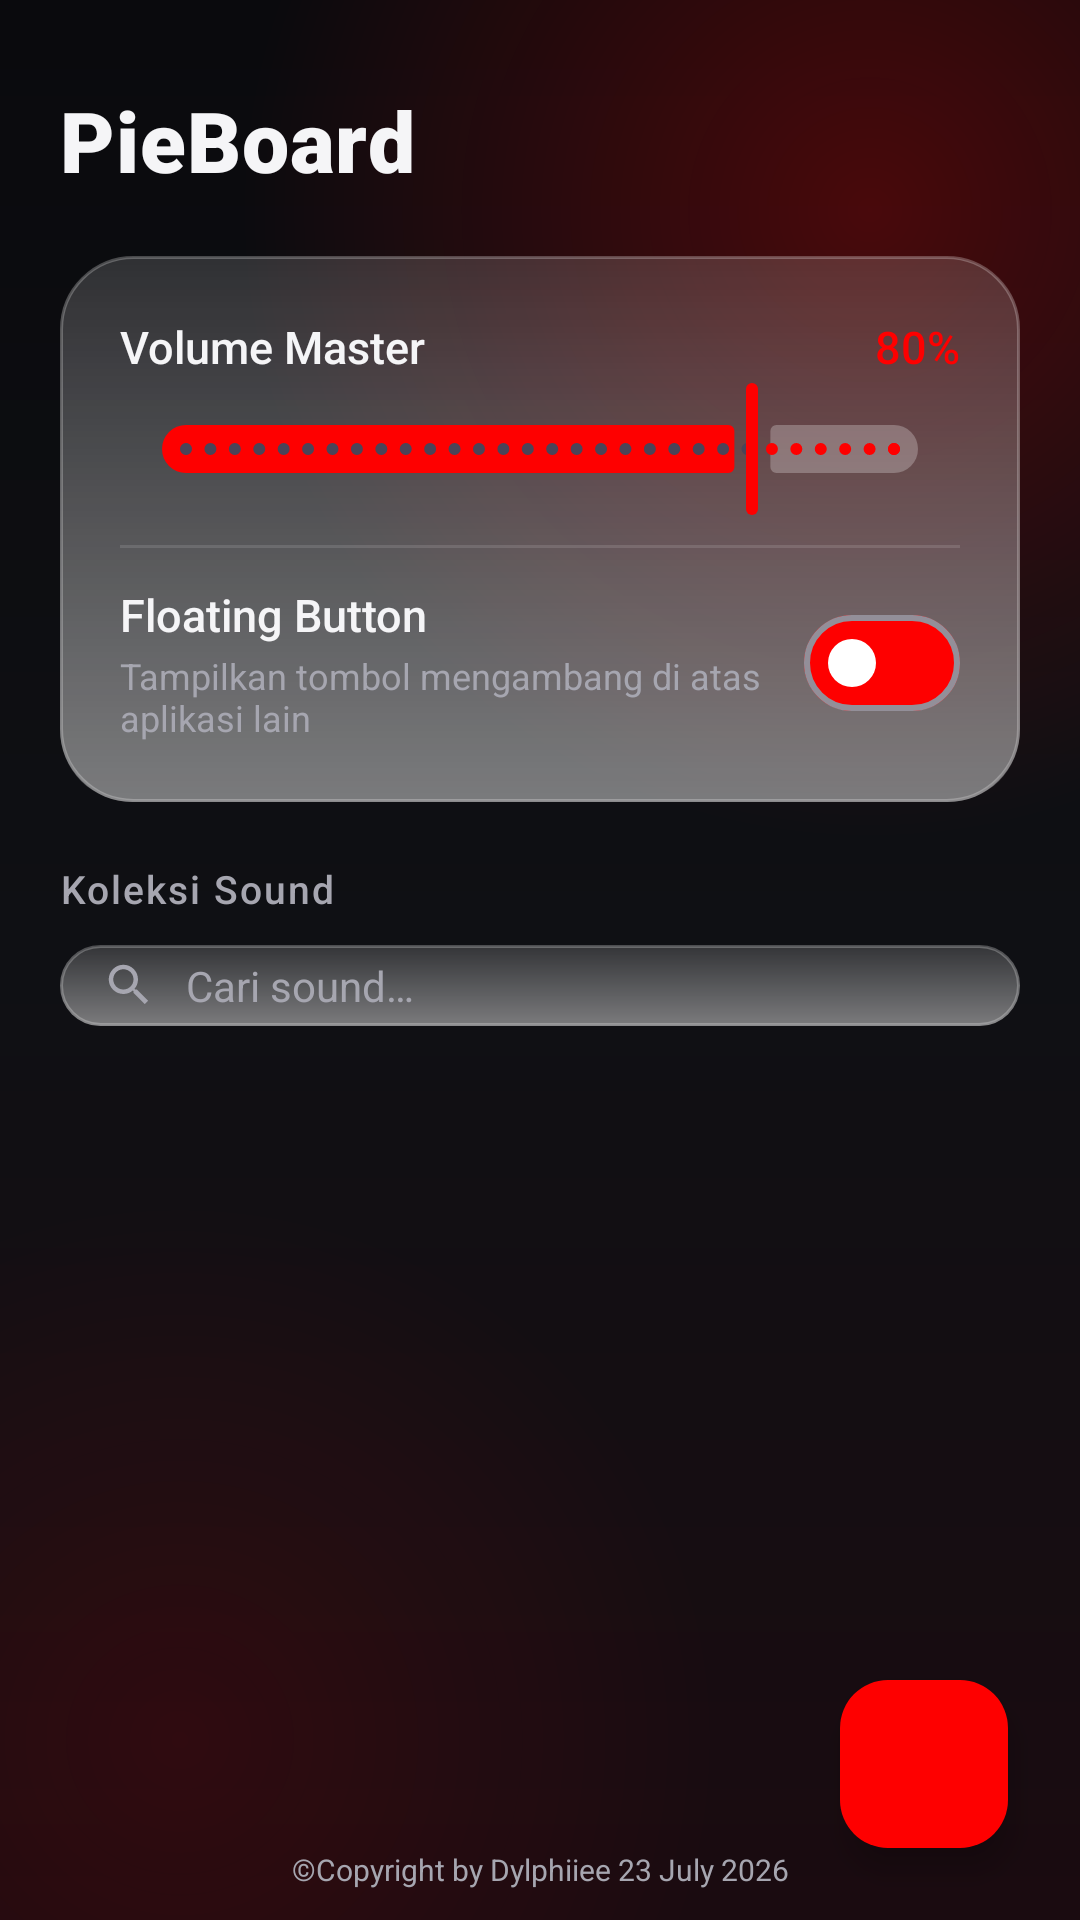

Write the Android layout XML for this screen, with the resource values it uses.
<!-- AndroidManifest.xml: activity theme Theme.PieBoard -->
<!-- res/layout/activity_main.xml -->
<?xml version="1.0" encoding="utf-8"?>
<androidx.coordinatorlayout.widget.CoordinatorLayout
    xmlns:android="http://schemas.android.com/apk/res/android"
    xmlns:app="http://schemas.android.com/apk/res-auto"
    xmlns:tools="http://schemas.android.com/tools"
    android:layout_width="match_parent"
    android:layout_height="match_parent"
    android:background="@drawable/bg_app_gradient"
    tools:context=".ui.MainActivity">

    <LinearLayout
        android:layout_width="match_parent"
        android:layout_height="match_parent"
        android:orientation="vertical"
        android:paddingHorizontal="20dp"
        android:paddingTop="28dp">

        
        <LinearLayout
            android:layout_width="match_parent"
            android:layout_height="wrap_content"
            android:orientation="horizontal"
            android:gravity="center_vertical"
            android:layout_marginBottom="20dp">

            <TextView
                android:layout_width="0dp"
                android:layout_height="wrap_content"
                android:layout_weight="1"
                android:text="@string/app_name"
                android:textColor="@color/text_primary"
                android:textSize="28sp"
                android:fontFamily="sans-serif-black"
                android:letterSpacing="0.01" />
        </LinearLayout>

        
        <LinearLayout
            android:layout_width="match_parent"
            android:layout_height="wrap_content"
            android:orientation="vertical"
            android:background="@drawable/glass_card_bg"
            android:padding="20dp"
            android:layout_marginBottom="20dp"
            android:elevation="4dp">

            <LinearLayout
                android:layout_width="match_parent"
                android:layout_height="wrap_content"
                android:orientation="horizontal"
                android:gravity="center_vertical">

                <TextView
                    android:layout_width="0dp"
                    android:layout_height="wrap_content"
                    android:layout_weight="1"
                    android:text="@string/volume_master"
                    android:textColor="@color/text_primary"
                    android:textSize="15sp"
                    android:fontFamily="sans-serif-medium" />

                <TextView
                    android:id="@+id/tvVolumeValue"
                    android:layout_width="wrap_content"
                    android:layout_height="wrap_content"
                    android:text="80%"
                    android:textColor="@color/accent"
                    android:textSize="15sp"
                    android:fontFamily="sans-serif-medium" />
            </LinearLayout>

            <com.google.android.material.slider.Slider
                android:id="@+id/sliderVolume"
                style="@style/PieBoard.Slider"
                android:layout_width="match_parent"
                android:layout_height="wrap_content"
                android:valueFrom="0"
                android:valueTo="100"
                android:stepSize="1"
                android:value="80" />

            <View
                android:layout_width="match_parent"
                android:layout_height="1dp"
                android:layout_marginVertical="8dp"
                android:background="@color/glass_stroke_soft" />

            <LinearLayout
                android:layout_width="match_parent"
                android:layout_height="wrap_content"
                android:orientation="horizontal"
                android:gravity="center_vertical"
                android:paddingTop="4dp">

                <LinearLayout
                    android:layout_width="0dp"
                    android:layout_height="wrap_content"
                    android:layout_weight="1"
                    android:orientation="vertical">

                    <TextView
                        android:layout_width="wrap_content"
                        android:layout_height="wrap_content"
                        android:text="@string/floating_button_label"
                        android:textColor="@color/text_primary"
                        android:textSize="15sp"
                        android:fontFamily="sans-serif-medium" />

                    <TextView
                        android:layout_width="wrap_content"
                        android:layout_height="wrap_content"
                        android:text="@string/floating_button_desc"
                        android:textColor="@color/text_secondary"
                        android:textSize="12sp"
                        android:layout_marginTop="2dp" />
                </LinearLayout>

                <com.google.android.material.materialswitch.MaterialSwitch
                    android:id="@+id/switchFloating"
                    android:layout_width="wrap_content"
                    android:layout_height="wrap_content"
                    app:thumbTint="@color/white"
                    app:trackTint="@color/accent" />
            </LinearLayout>
        </LinearLayout>

        
        <TextView
            android:layout_width="wrap_content"
            android:layout_height="wrap_content"
            android:text="Koleksi Sound"
            android:textColor="@color/text_secondary"
            android:textSize="13sp"
            android:letterSpacing="0.05"
            android:fontFamily="sans-serif-medium"
            android:layout_marginBottom="10dp" />

        <LinearLayout
            android:layout_width="match_parent"
            android:layout_height="wrap_content"
            android:orientation="horizontal"
            android:gravity="center_vertical"
            android:background="@drawable/glass_card_bg"
            android:paddingHorizontal="14dp"
            android:paddingVertical="4dp"
            android:layout_marginBottom="14dp">

            <ImageView
                android:layout_width="18dp"
                android:layout_height="18dp"
                android:src="@drawable/ic_search"
                android:contentDescription="@null" />

            <EditText
                android:id="@+id/etSearch"
                android:layout_width="0dp"
                android:layout_height="wrap_content"
                android:layout_weight="1"
                android:layout_marginStart="10dp"
                android:background="@android:color/transparent"
                android:hint="@string/search_hint"
                android:textColorHint="@color/text_secondary"
                android:textColor="@color/text_primary"
                android:textSize="14sp"
                android:maxLines="1"
                android:imeOptions="actionSearch"
                android:inputType="text" />
        </LinearLayout>

        
        <FrameLayout
            android:layout_width="match_parent"
            android:layout_height="0dp"
            android:layout_weight="1">

            <androidx.recyclerview.widget.RecyclerView
                android:id="@+id/rvSounds"
                android:layout_width="match_parent"
                android:layout_height="match_parent"
                tools:listitem="@layout/item_sound"
                tools:itemCount="3" />

            <TextView
                android:id="@+id/tvEmptyState"
                android:layout_width="match_parent"
                android:layout_height="match_parent"
                android:text="@string/empty_state"
                android:textColor="@color/text_secondary"
                android:textAlignment="center"
                android:gravity="center"
                android:textSize="14sp"
                android:visibility="gone" />

        </FrameLayout>

        
        <LinearLayout
            android:id="@+id/paginationContainer"
            android:layout_width="match_parent"
            android:layout_height="wrap_content"
            android:orientation="horizontal"
            android:gravity="center"
            android:paddingVertical="16dp"
            android:visibility="gone">

            <ImageButton
                android:id="@+id/btnPrevPage"
                android:layout_width="40dp"
                android:layout_height="40dp"
                android:background="@drawable/circle_glass_bg"
                android:src="@drawable/ic_chevron_left"
                android:contentDescription="@null" />

            <TextView
                android:id="@+id/tvPageIndicator"
                android:layout_width="wrap_content"
                android:layout_height="wrap_content"
                android:layout_marginHorizontal="16dp"
                android:text="1 / 1"
                android:textColor="@color/text_primary"
                android:textSize="14sp" />

            <ImageButton
                android:id="@+id/btnNextPage"
                android:layout_width="40dp"
                android:layout_height="40dp"
                android:background="@drawable/circle_glass_bg"
                android:src="@drawable/ic_chevron_right"
                android:contentDescription="@null" />
        </LinearLayout>

        
        <TextView
            android:layout_width="match_parent"
            android:layout_height="wrap_content"
            android:text="@string/splash_copyright"
            android:textColor="@color/text_secondary"
            android:textAlignment="center"
            android:gravity="center"
            android:textSize="10sp"
            android:paddingVertical="10dp" />

    </LinearLayout>

    <com.google.android.material.floatingactionbutton.FloatingActionButton
        android:id="@+id/fabAdd"
        android:layout_width="wrap_content"
        android:layout_height="wrap_content"
        android:layout_gravity="bottom|end"
        android:layout_margin="24dp"
        android:src="@drawable/ic_add"
        app:tint="@color/white"
        app:backgroundTint="@color/accent"
        app:borderWidth="0dp"
        app:elevation="6dp" />

</androidx.coordinatorlayout.widget.CoordinatorLayout>
<!-- res/layout/item_sound.xml (included above) -->
<?xml version="1.0" encoding="utf-8"?>
<LinearLayout xmlns:android="http://schemas.android.com/apk/res/android"
    xmlns:tools="http://schemas.android.com/tools"
    android:layout_width="match_parent"
    android:layout_height="wrap_content"
    android:orientation="horizontal"
    android:gravity="center_vertical"
    android:background="@drawable/glass_card_bg"
    android:padding="12dp"
    android:layout_marginBottom="10dp"
    android:elevation="2dp">

    <ImageButton
        android:id="@+id/btnPlay"
        android:layout_width="44dp"
        android:layout_height="44dp"
        android:background="@drawable/circle_play_bg"
        android:src="@drawable/ic_play"
        android:padding="12dp"
        android:contentDescription="@null" />

    <TextView
        android:id="@+id/tvName"
        android:layout_width="0dp"
        android:layout_height="wrap_content"
        android:layout_weight="1"
        android:layout_marginStart="14dp"
        android:textColor="@color/text_primary"
        android:textSize="15sp"
        android:fontFamily="sans-serif-medium"
        android:maxLines="1"
        android:ellipsize="end"
        tools:text="Bruh Sound Effect"
        xmlns:tools="http://schemas.android.com/tools" />

    <ImageButton
        android:id="@+id/btnFavorite"
        android:layout_width="36dp"
        android:layout_height="36dp"
        android:layout_marginEnd="8dp"
        android:background="@drawable/circle_glass_bg"
        android:src="@drawable/ic_star_outline"
        android:padding="8dp"
        android:contentDescription="@string/favorite_toggle" />

    <ImageButton
        android:id="@+id/btnEdit"
        android:layout_width="36dp"
        android:layout_height="36dp"
        android:layout_marginEnd="8dp"
        android:background="@drawable/circle_glass_bg"
        android:src="@drawable/ic_edit"
        android:padding="8dp"
        android:contentDescription="@null" />

    <ImageButton
        android:id="@+id/btnDelete"
        android:layout_width="36dp"
        android:layout_height="36dp"
        android:background="@drawable/circle_glass_bg"
        android:src="@drawable/ic_delete"
        android:padding="8dp"
        android:contentDescription="@null" />

</LinearLayout>
<!-- resources referenced by this layout -->
<resources>
  <color name="accent">#FE0000</color>
  <color name="glass_stroke_soft">#1FFFFFFF</color>
  <color name="text_primary">#F5F5F7</color>
  <color name="text_secondary">#A6A6B0</color>
  <color name="white">#FFFFFFFF</color>
  <!-- drawable circle_glass_bg (drawable) -->
  <?xml version="1.0" encoding="utf-8"?>
  <shape xmlns:android="http://schemas.android.com/apk/res/android" android:shape="oval">
      <solid android:color="@color/glass_fill_strong" />
      <stroke android:width="1dp" android:color="@color/glass_stroke_soft" />
  </shape>
  <!-- drawable circle_play_bg (drawable) -->
  <?xml version="1.0" encoding="utf-8"?>
  <shape xmlns:android="http://schemas.android.com/apk/res/android" android:shape="oval">
      <gradient
          android:type="linear"
          android:angle="135"
          android:startColor="@color/accent"
          android:endColor="@color/accent_dim" />
  </shape>
  <!-- drawable ic_chevron_left (drawable) -->
  <vector xmlns:android="http://schemas.android.com/apk/res/android"
      android:width="24dp" android:height="24dp"
      android:viewportWidth="24" android:viewportHeight="24">
      <path android:fillColor="#F5F5F7"
          android:pathData="M15.41,7.41L14,6l-6,6 6,6 1.41,-1.41L10.83,12z" />
  </vector>
  <!-- drawable ic_chevron_right (drawable) -->
  <vector xmlns:android="http://schemas.android.com/apk/res/android"
      android:width="24dp" android:height="24dp"
      android:viewportWidth="24" android:viewportHeight="24">
      <path android:fillColor="#F5F5F7"
          android:pathData="M8.59,16.59L10,18l6,-6 -6,-6 -1.41,1.41L13.17,12z" />
  </vector>
  <!-- drawable ic_delete (drawable) -->
  <vector xmlns:android="http://schemas.android.com/apk/res/android"
      android:width="20dp" android:height="20dp"
      android:viewportWidth="24" android:viewportHeight="24">
      <path android:fillColor="#F5F5F7"
          android:pathData="M6,19c0,1.1 0.9,2 2,2h8c1.1,0 2,-0.9 2,-2L18,7L6,7v12zM19,4h-3.5l-1,-1h-5l-1,1H5v2h14V4z" />
  </vector>
  <!-- drawable ic_play (drawable) -->
  <vector xmlns:android="http://schemas.android.com/apk/res/android"
      android:width="24dp" android:height="24dp"
      android:viewportWidth="24" android:viewportHeight="24"
      android:tint="@color/white">
      <path android:fillColor="#FFFFFFFF" android:pathData="M8,5v14l11,-7z" />
  </vector>
  <string name="app_name">PieBoard</string>
  <string name="empty_state">Belum ada sound.\nTekan tombol + untuk menambahkan.</string>
  <string name="favorite_toggle">Tandai favorit</string>
  <string name="floating_button_desc">Tampilkan tombol mengambang di atas aplikasi lain</string>
  <string name="floating_button_label">Floating Button</string>
  <string name="search_hint">Cari sound…</string>
  <string name="splash_copyright">©Copyright by Dylphiiee 23 July 2026</string>
  <string name="volume_master">Volume Master</string>
  <style name="PieBoard.Slider" parent="Widget.Material3.Slider">
          <item name="thumbColor">@color/accent</item>
          <item name="trackColorActive">@color/accent</item>
          <item name="trackColorInactive">@color/glass_stroke</item>
          <item name="haloColor">@color/glow_red</item>
      </style>
  <color name="bg_gradient_top">#1A0B10</color>
  <color name="bg_gradient_mid">#0F1014</color>
  <color name="bg_gradient_bottom">#0A0A0D</color>
  <color name="glow_red">#40FE0000</color>
  <color name="transparent">#00000000</color>
  <color name="glow_red_soft">#1AFE0000</color>
  <color name="glass_fill_strong">#33FFFFFF</color>
  <color name="accent_dim">#B00000</color>
  <color name="glass_fill">#26FFFFFF</color>
  <color name="glass_stroke">#40FFFFFF</color>
  <color name="glass_highlight">#59FFFFFF</color>
  <color name="bg_base">#0F1014</color>
  <style name="ThemeOverlay.PieBoard.Dialog" parent="ThemeOverlay.Material3.MaterialAlertDialog">
          <item name="colorPrimary">@color/accent</item>
          <item name="colorSurface">#1C1D22</item>
          <item name="colorOnSurface">@color/text_primary</item>
      </style>
</resources>
